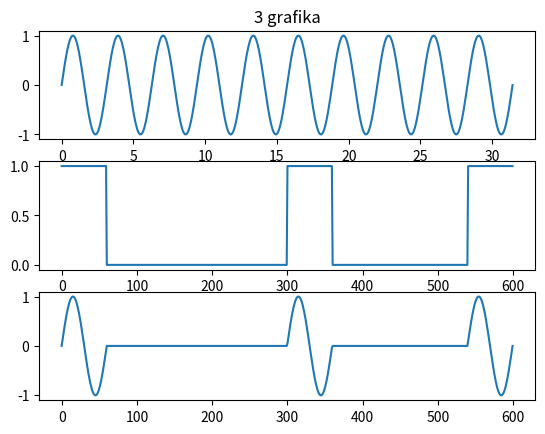

Write the Python code that produced this figure.
import numpy as np
import matplotlib.pyplot as plt

x = np.linspace(0, 10 * np.pi, 600)
y = np.sin(x * 2)

niz = np.random.randint(2, size=10)
niz = np.repeat(niz, 60) 

niz_zadnji_graf = y * niz

fig, ax = plt.subplots(3)

ax[0].plot(x, y)
ax[0].set_title("3 grafika")
ax[1].plot(niz)
ax[2].plot(niz_zadnji_graf)
plt.show()
